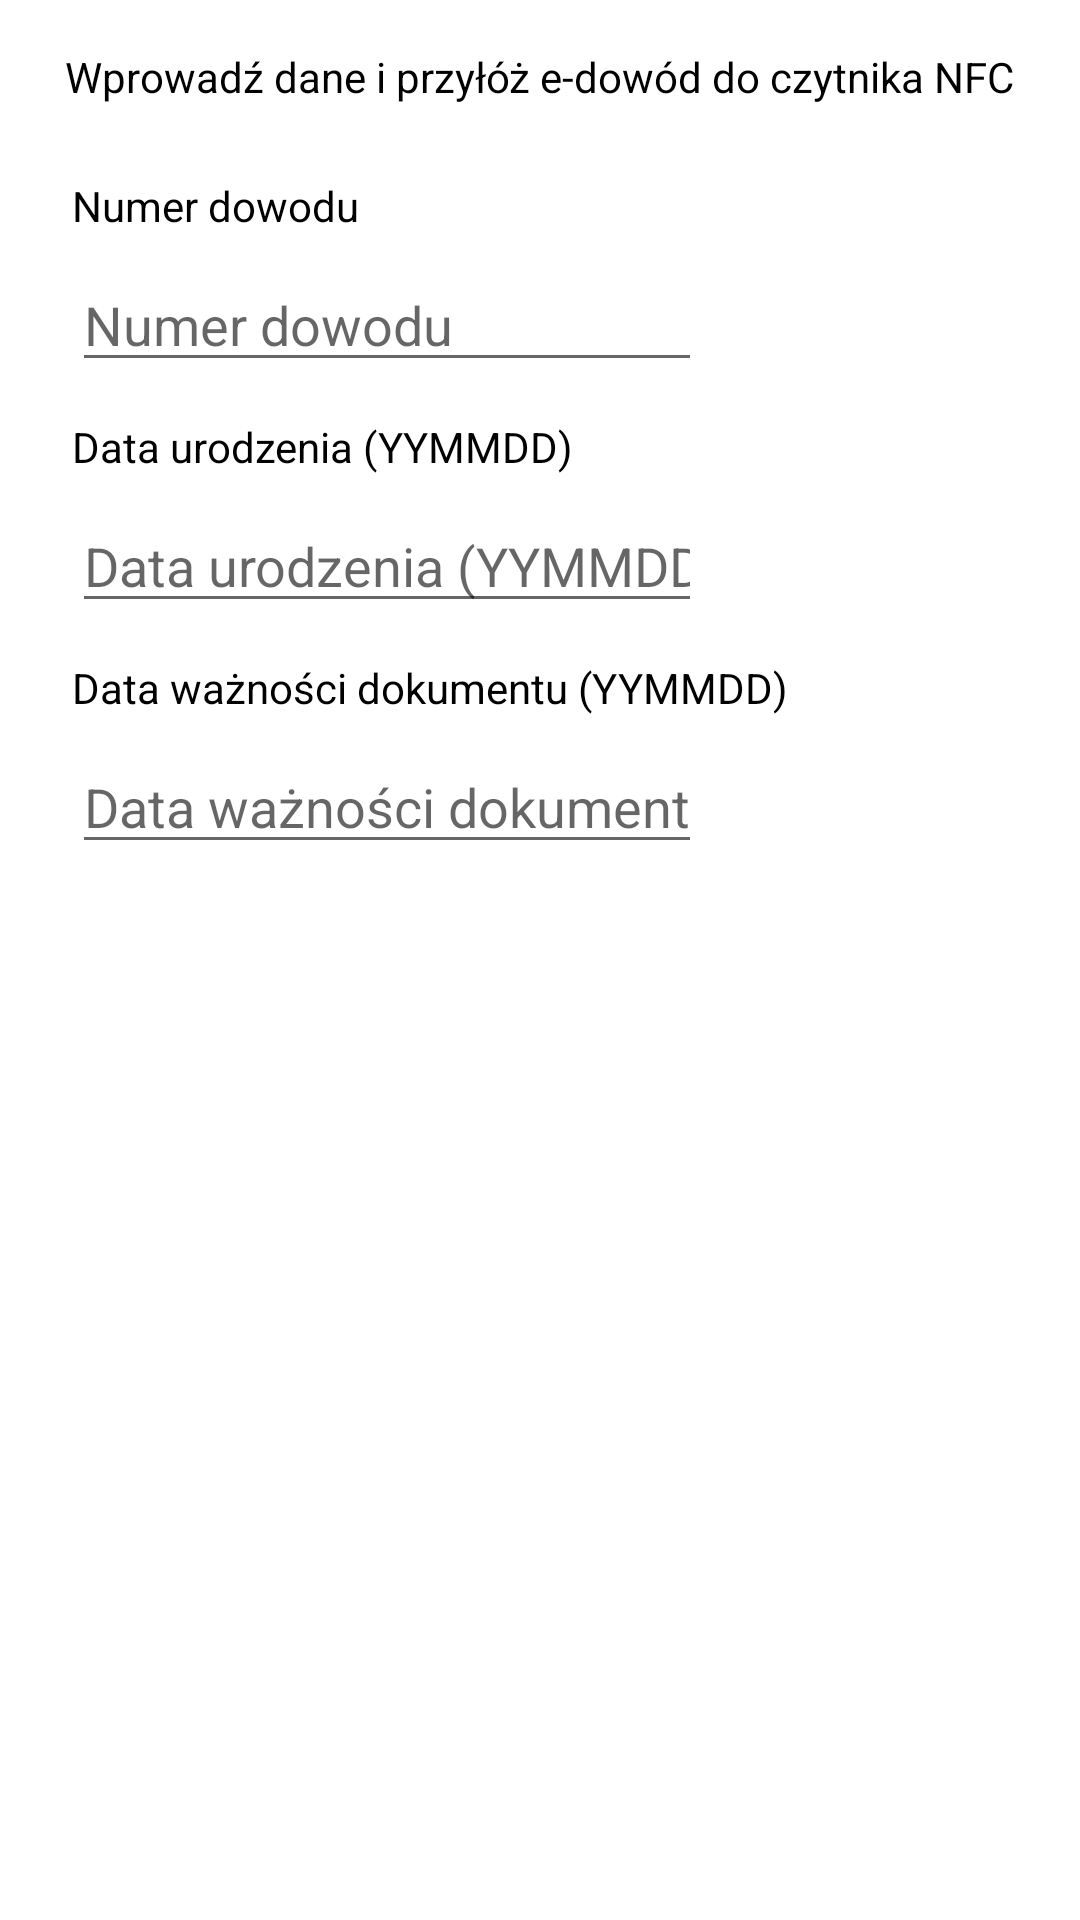

Reconstruct the res/layout file that produces this screen, plus the resources it refers to.
<!-- AndroidManifest.xml: application theme Theme.EWybory -->
<!-- res/layout/edo_document_fragment.xml -->
<?xml version="1.0" encoding="utf-8"?>
<androidx.constraintlayout.widget.ConstraintLayout xmlns:android="http://schemas.android.com/apk/res/android"
    xmlns:tools="http://schemas.android.com/tools"
    android:layout_width="match_parent"
    android:layout_height="match_parent"
    xmlns:app="http://schemas.android.com/apk/res-auto"
    tools:context=".ui.edo.EdoDocumentFragment">

    <TextView
        android:id="@+id/informationTextView"
        android:layout_width="wrap_content"
        android:layout_height="wrap_content"
        android:layout_marginTop="16dp"
        android:gravity="center_vertical"
        android:maxLines="2"
        android:text="@string/enter_data_and_touch_nfc_with_eid"
        app:layout_constraintLeft_toLeftOf="parent"
        app:layout_constraintRight_toRightOf="parent"
        app:layout_constraintTop_toTopOf="parent" />

    <TextView
        android:id="@+id/documentNumberLabel"
        android:layout_width="wrap_content"
        android:layout_height="wrap_content"
        android:layout_marginStart="24dp"
        android:layout_marginTop="24dp"
        android:text="@string/edo_document_number_label"
        app:layout_constraintStart_toStartOf="parent"
        app:layout_constraintTop_toBottomOf="@+id/informationTextView" />

    <EditText
        android:id="@+id/documentNumberEditText"
        android:layout_width="wrap_content"
        android:layout_height="wrap_content"
        android:layout_marginStart="24dp"
        android:layout_marginTop="8dp"
        android:ems="10"
        android:inputType="textPersonName"
        android:text=""
        android:hint="@string/edo_document_number_label"
        app:layout_constraintStart_toStartOf="parent"
        app:layout_constraintTop_toBottomOf="@+id/documentNumberLabel"
        tools:ignore="TextFields" />

    <TextView
        android:id="@+id/dateOfBirthLabel"
        android:layout_width="wrap_content"
        android:layout_height="wrap_content"
        android:layout_marginStart="24dp"
        android:layout_marginTop="12dp"
        android:text="@string/edo_date_of_birth_label"
        app:layout_constraintStart_toStartOf="parent"
        app:layout_constraintTop_toBottomOf="@+id/documentNumberEditText" />

    <EditText
        android:id="@+id/dateOfBirthEditText"
        android:layout_width="wrap_content"
        android:layout_height="wrap_content"
        android:layout_marginStart="24dp"
        android:layout_marginTop="8dp"
        android:ems="10"
        android:inputType="textPersonName"
        android:text=""
        android:hint="@string/edo_date_of_birth_label"
        app:layout_constraintStart_toStartOf="parent"
        app:layout_constraintTop_toBottomOf="@+id/dateOfBirthLabel"
        tools:ignore="TextFields" />

    <TextView
        android:id="@+id/expirationDateLabel"
        android:layout_width="wrap_content"
        android:layout_height="wrap_content"
        android:layout_marginStart="24dp"
        android:layout_marginTop="12dp"
        android:text="@string/edo_expiration_date_label"
        app:layout_constraintStart_toStartOf="parent"
        app:layout_constraintTop_toBottomOf="@+id/dateOfBirthEditText" />

    <EditText
        android:id="@+id/expirationDateEditText"
        android:layout_width="wrap_content"
        android:layout_height="wrap_content"
        android:layout_marginStart="24dp"
        android:layout_marginTop="8dp"
        android:ems="10"
        android:inputType="textPersonName"
        android:text=""
        android:hint="@string/edo_expiration_date_label"
        app:layout_constraintStart_toStartOf="parent"
        app:layout_constraintTop_toBottomOf="@+id/expirationDateLabel"
        tools:ignore="TextFields" />

</androidx.constraintlayout.widget.ConstraintLayout>
<!-- resources referenced by this layout -->
<resources>
  <string name="edo_date_of_birth_label">Data urodzenia (YYMMDD)</string>
  <string name="edo_document_number_label">Numer dowodu</string>
  <string name="edo_expiration_date_label">Data ważności dokumentu (YYMMDD)</string>
  <string name="enter_data_and_touch_nfc_with_eid">Wprowadź dane i przyłóż e-dowód do czytnika NFC</string>
  <style name="Theme.EWybory" parent="Theme.MaterialComponents.DayNight.DarkActionBar">
          
          <item name="colorPrimary">@color/red_primary</item>
          <item name="colorPrimaryVariant">@color/red_primary_light</item>
          <item name="colorOnPrimary">@color/white</item>
          
          <item name="colorSecondary">@color/blue_secondary</item>
          <item name="colorSecondaryVariant">@color/blue_secondary_dark</item>
          <item name="colorOnSecondary">@color/black</item>
          
          <item name="android:statusBarColor" tools:targetApi="l">@color/red_primary_dark</item>
          
          <item name="android:textColor">@color/black</item>
          <item name="android:progressTint">@color/red_primary_dark</item>
      </style>
  <color name="red_primary">#c81224</color>
  <color name="red_primary_light">#ff544d</color>
  <color name="white">#FFFFFFFF</color>
  <color name="blue_secondary">#00a2d8</color>
  <color name="blue_secondary_dark">#0073a6</color>
  <color name="black">#FF000000</color>
  <color name="red_primary_dark">#8f0000</color>
</resources>
